Run: headless pygame with SDL's dummy video driver; simulated clock (each Clock.tick advances the game by its frame time, no real sleeping); random seed 0; keys injected as events and as key.get_pressed() state; no mouse input.
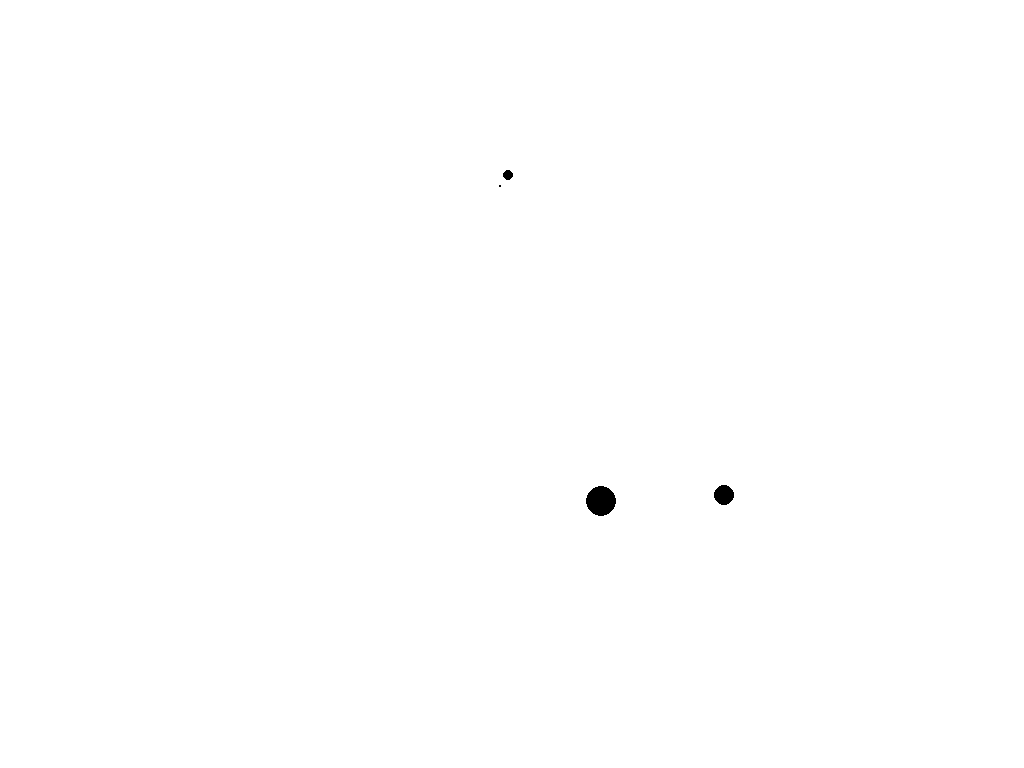
Frame 1 of 4 · flips 1–60 · no input
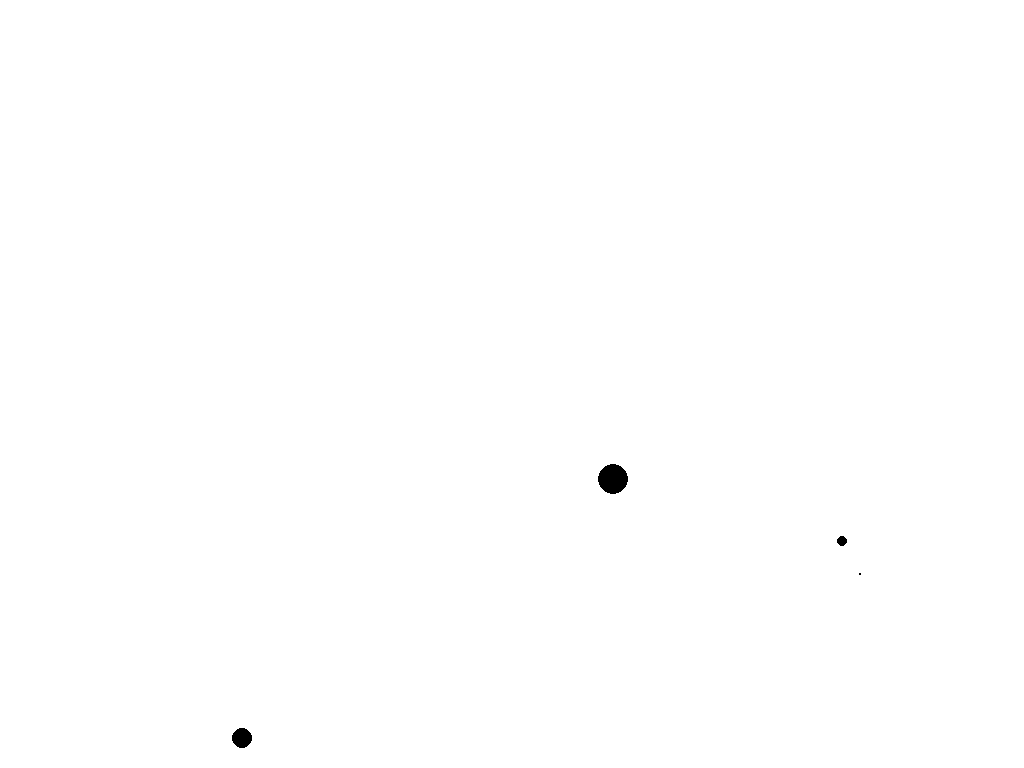
Frame 2 of 4 · flips 61–180 · tapped SPACE, RETURN · held RIGHT (→), D
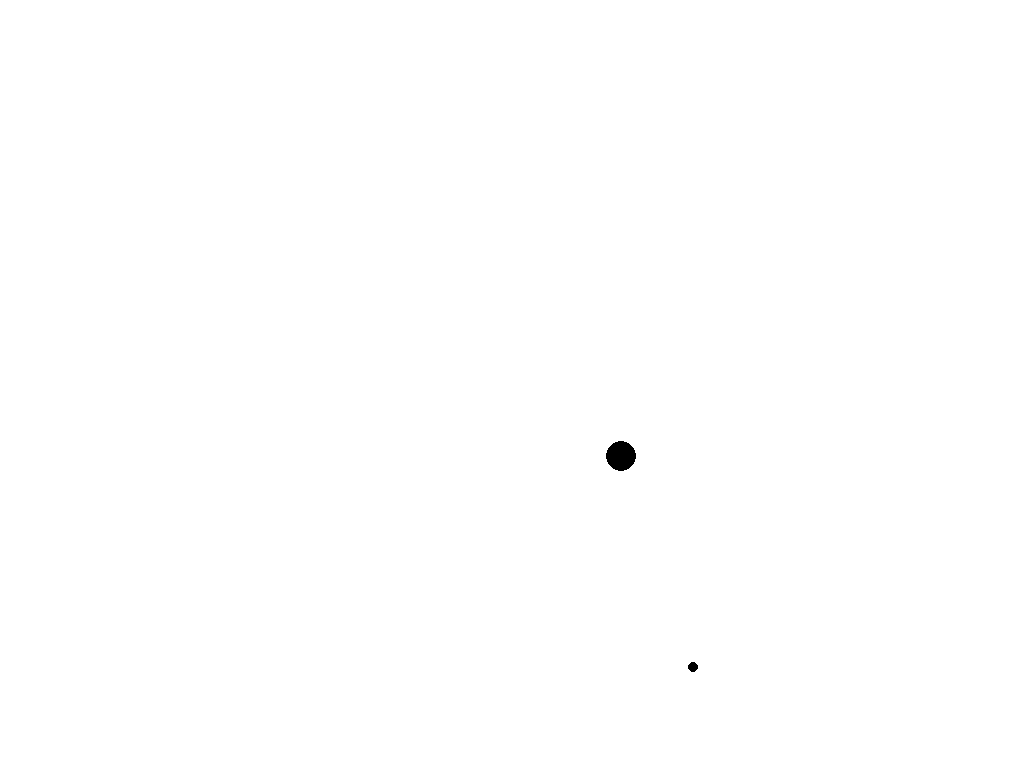
Frame 3 of 4 · flips 181–300 · held DOWN (↓), S
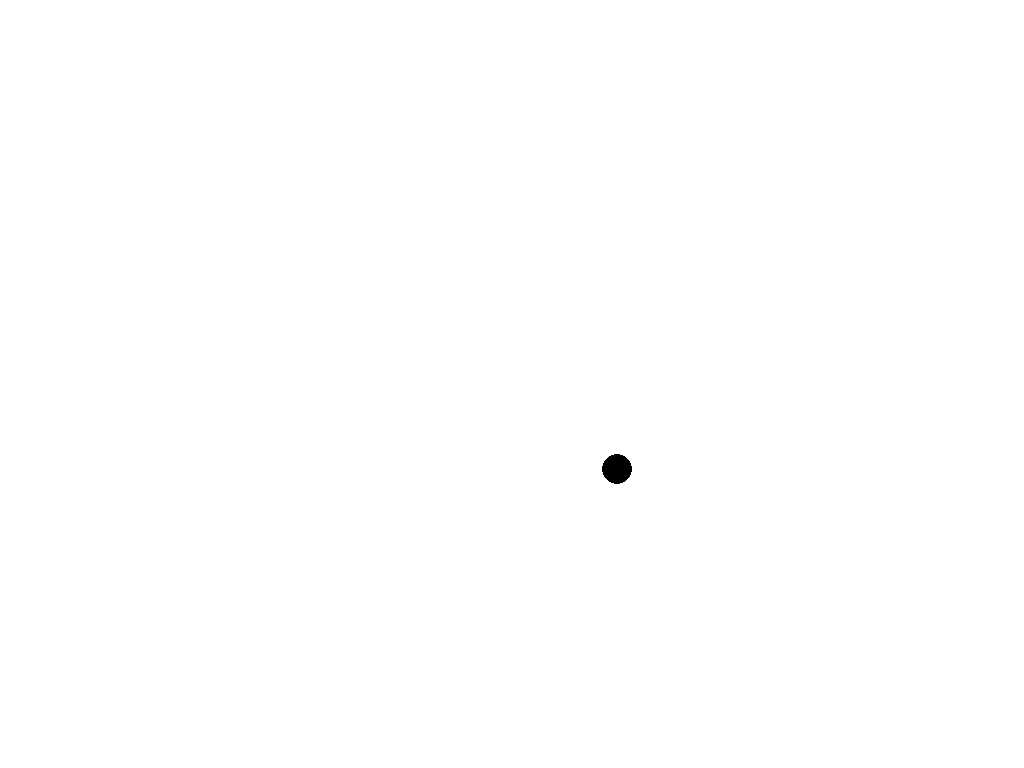
Frame 4 of 4 · flips 301–420 · held LEFT (←), A, UP (↑), W

The pygame program that drew these frames:

# Simple pygame program
# Import and initialize the pygame library
import pygame
import math
clock = pygame.time.Clock()
pygame.init()

class Planet:
  
  planets_list = []
  
  def __init__(self):
    self.__class__.planets_list.append(self)
    self.x_pos = 250
    self.y_pos = 250
    self.x_vel = 0
    self.y_vel = 0
    self.mass = 100
    self.diameter = 1
    self.force = 0
    self.fixed = False
    pygame.draw.circle(screen, (0, 0, 255), (int(self.x_pos), int(self.y_pos)), self.diameter)
  
  def change_coords(self, x, y):
    self.x_pos = x
    self.y_pos = y
    screen.fill((255, 255, 255))
    for planet in self.planets_list:
      pygame.draw.circle(screen, (0, 0, 0), (int(planet.x_pos), int(planet.y_pos)), planet.diameter)


class PhysicsEngine:
  
  @staticmethod
  def calculate_gravity():
    for planet in Planet.planets_list:
      # initialize vector components to zero so that all forces on a planet can be summed
      vector_x = 0
      vector_y = 0
      for secondary_planet in Planet.planets_list:
        if planet == secondary_planet:
          continue
        elif planet.fixed == True:
          continue
        # calculates distance of secondary_planet from planet
        distance = PhysicsEngine.calculate_distance(planet.x_pos, planet.y_pos, secondary_planet.x_pos, secondary_planet.y_pos)
        # calculates the angle of secondary_planet from planet
        angle = PhysicsEngine.calculate_angle(planet.x_pos, planet.y_pos, secondary_planet.x_pos, secondary_planet.y_pos)
        # calculates the force on planet based on Newton's second law of motion
        planet.force = .4*((planet.mass * secondary_planet.mass) / (distance**2))
        # convert force and angle into vector component form ex: (x force, y force)
        vector_x += planet.force * (math.cos(math.radians(angle)))
        vector_y += planet.force * (math.sin(math.radians(angle)))
      # calculate acceleration and add it to planet's velocity using a = f/m  (f = ma)
      planet.x_vel += vector_x/planet.mass
      planet.y_vel += vector_y/planet.mass
      # adding the current velocity to the planet's position
      planet.x_pos += planet.x_vel
      planet.y_pos += planet.y_vel
      # update visual position of planets
      planet.change_coords(planet.x_pos, planet.y_pos)

  @staticmethod
  def calculate_collisions():
    for planet in Planet.planets_list:
      for secondary_planet in Planet.planets_list:
        if planet == secondary_planet:
          continue
        elif planet.fixed == True:
          continue
        elif PhysicsEngine.calculate_distance(planet.x_pos, planet.y_pos, secondary_planet.x_pos, secondary_planet.y_pos) < (planet.diameter + secondary_planet.diameter):
          # physics for colliding objects go here
          planet.x_vel = 0
          planet.y_vel = 0
          secondary_planet.x_vel = 0
          secondary_planet.y_vel = 0
  
  # finally got frustrated with this function and discovered atan2() as opposed to atan() and determining quadrants
  @staticmethod
  def calculate_angle(x1, y1, x2, y2):
    y = (y2 - y1)
    x = (x2 - x1)
    if math.degrees(math.atan2(y, x)) > 0:
      return math.degrees(math.atan2(y, x))
    elif math.degrees(math.atan2(y, x)) < 0:
      return math.degrees(math.atan2(y, x)) + 360
    else:
      return 0
  
  @staticmethod
  def calculate_distance(x1, y1, x2, y2):
    return math.sqrt( (x2 - x1)**2 + (y2 - y1)**2 )
    
    

# Set up the drawing window
screen = pygame.display.set_mode([1000, 1000], pygame.FULLSCREEN)
dt = clock.tick(60)

# planet initialization and starting configs
earth = Planet()
earth.mass = 10000
earth.diameter = 15
moon = Planet()
moon.y_vel = -1
moon.x_vel = 3
moon.mass = 80
moon.diameter = 5
sun = Planet()
sun.y_vel = -1.3
sun.x_vel = 3.6
sun.mass = 4
mars = Planet()
mars.mass = 250
mars.diameter = 10
mars.y_vel = -4
mars.change_coords(800, 800)
sun.change_coords(275, 175)
earth.change_coords(600, 500)
moon.change_coords(300, 200)

# game loop
running = True
while running:
    # Did the user click the window close button?
    for event in pygame.event.get():
        if event.type == pygame.QUIT:
            running = False

    # Fill the background with white
    screen.fill((255, 255, 255))

    PhysicsEngine.calculate_collisions()
    PhysicsEngine.calculate_gravity()

    # makes it easier to watch the planets move
    pygame.time.delay(20)
    
    # Flip the display
    pygame.display.flip()

# Done! Time to quit.
pygame.quit()
